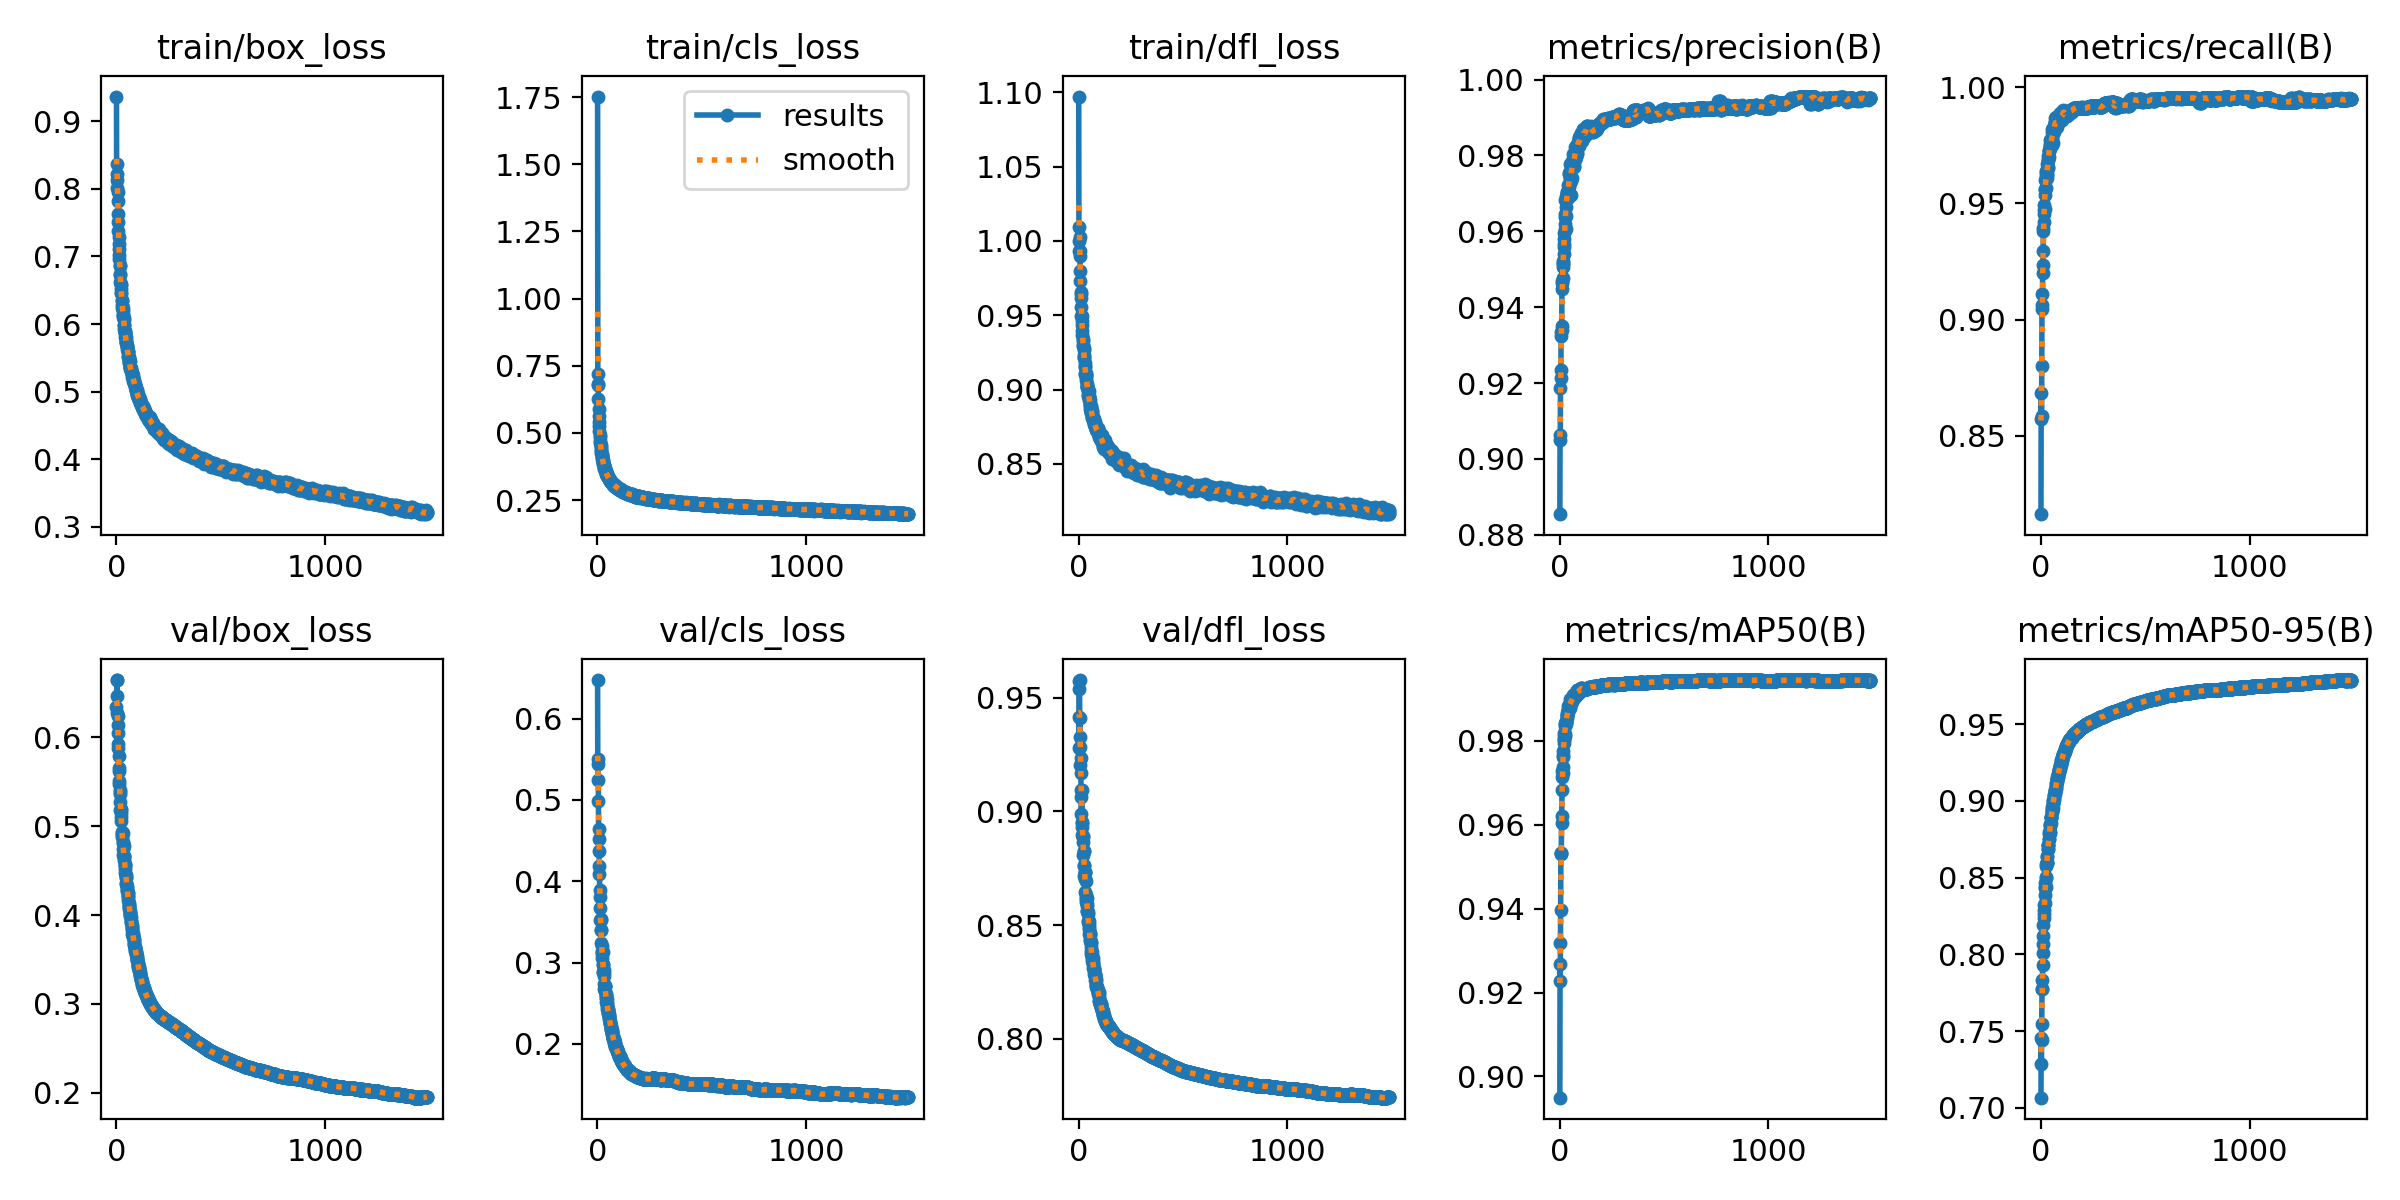

The data file committed next to this chart (first rows):
epoch, train/box_loss, train/cls_loss, train/dfl_loss, metrics/precision(B), metrics/recall(B), metrics/mAP50(B), metrics/mAP50-95(B), val/box_loss, val/cls_loss, val/dfl_loss, lr/pg0, lr/pg1, lr/pg2
1, 0.9363, 1.752, 1.097, 0.8854, 0.8163, 0.8949, 0.7066, 0.6337, 0.6473, 0.9414, 0.003325, 0.003325, 0.003325
2, 0.8012, 0.7182, 0.9934, 0.9064, 0.8685, 0.9268, 0.7452, 0.6271, 0.5249, 0.9278, 0.006656, 0.006656, 0.006656
3, 0.8221, 0.6825, 0.9997, 0.905, 0.8573, 0.9227, 0.7286, 0.6641, 0.5505, 0.9572, 0.009985, 0.009985, 0.009985
4, 0.837, 0.6778, 1.01, 0.9188, 0.8583, 0.9318, 0.744, 0.6641, 0.5438, 0.9537, 0.00999, 0.00999, 0.00999
5, 0.8135, 0.6276, 1.003, 0.9212, 0.88, 0.9396, 0.7546, 0.6466, 0.4983, 0.9578, 0.00999, 0.00999, 0.00999
6, 0.7948, 0.5892, 0.9934, 0.9234, 0.9112, 0.9531, 0.7776, 0.6137, 0.4515, 0.9328, 0.009987, 0.009987, 0.009987
7, 0.7814, 0.5637, 0.9898, 0.9323, 0.9062, 0.9534, 0.7776, 0.6241, 0.4641, 0.9411, 0.009983, 0.009983, 0.009983
8, 0.7621, 0.5408, 0.9797, 0.9335, 0.9046, 0.9534, 0.7832, 0.6041, 0.4376, 0.9283, 0.00998, 0.00998, 0.00998
9, 0.7508, 0.5246, 0.9729, 0.9339, 0.9199, 0.9604, 0.7933, 0.5879, 0.4187, 0.9203, 0.009977, 0.009977, 0.009977
10, 0.7379, 0.5067, 0.9656, 0.9352, 0.9234, 0.9622, 0.8007, 0.5926, 0.4084, 0.9233, 0.009974, 0.009974, 0.009974
11, 0.7279, 0.4937, 0.9642, 0.9449, 0.9294, 0.9682, 0.8065, 0.5785, 0.3891, 0.917, 0.00997, 0.00997, 0.00997
12, 0.7181, 0.4831, 0.9613, 0.9465, 0.938, 0.9714, 0.8117, 0.5657, 0.3808, 0.9093, 0.009967, 0.009967, 0.009967
13, 0.7114, 0.4715, 0.9553, 0.9469, 0.9392, 0.9728, 0.8188, 0.5619, 0.3667, 0.9063, 0.009964, 0.009964, 0.009964
14, 0.7024, 0.4608, 0.9497, 0.9507, 0.942, 0.9724, 0.8237, 0.5472, 0.3527, 0.8989, 0.00996, 0.00996, 0.00996
15, 0.696, 0.4545, 0.9495, 0.9478, 0.947, 0.9739, 0.826, 0.551, 0.3518, 0.9096, 0.009957, 0.009957, 0.009957
16, 0.6867, 0.446, 0.946, 0.9517, 0.9456, 0.9763, 0.8287, 0.5403, 0.354, 0.8955, 0.009954, 0.009954, 0.009954
17, 0.6853, 0.44, 0.9432, 0.9514, 0.9495, 0.9767, 0.8319, 0.5381, 0.3399, 0.8933, 0.00995, 0.00995, 0.00995
18, 0.6736, 0.4313, 0.9396, 0.952, 0.9476, 0.9777, 0.8338, 0.5357, 0.3395, 0.8947, 0.009947, 0.009947, 0.009947
19, 0.6726, 0.4247, 0.9366, 0.9559, 0.9534, 0.9796, 0.8387, 0.5272, 0.3243, 0.8896, 0.009944, 0.009944, 0.009944
20, 0.6615, 0.4199, 0.9328, 0.958, 0.9555, 0.9801, 0.8435, 0.518, 0.3138, 0.8888, 0.009941, 0.009941, 0.009941
21, 0.6596, 0.4177, 0.9343, 0.9596, 0.9563, 0.9804, 0.8438, 0.5196, 0.3202, 0.8891, 0.009937, 0.009937, 0.009937
22, 0.658, 0.4126, 0.9298, 0.9567, 0.9598, 0.982, 0.8465, 0.5143, 0.3111, 0.8807, 0.009934, 0.009934, 0.009934
23, 0.6517, 0.4091, 0.9292, 0.9541, 0.9621, 0.9811, 0.8437, 0.5175, 0.3129, 0.8867, 0.009931, 0.009931, 0.009931
24, 0.6454, 0.4012, 0.9279, 0.9619, 0.9604, 0.9811, 0.8507, 0.5062, 0.3059, 0.8827, 0.009927, 0.009927, 0.009927
25, 0.6452, 0.3975, 0.9265, 0.9606, 0.9564, 0.9816, 0.8495, 0.5098, 0.3124, 0.8825, 0.009924, 0.009924, 0.009924
26, 0.6356, 0.3957, 0.9235, 0.9639, 0.9638, 0.9835, 0.8575, 0.4929, 0.2974, 0.8764, 0.009921, 0.009921, 0.009921
27, 0.6346, 0.3929, 0.9221, 0.9647, 0.9636, 0.984, 0.8589, 0.4895, 0.2882, 0.8714, 0.009917, 0.009917, 0.009917
28, 0.6281, 0.3886, 0.921, 0.9682, 0.9627, 0.9844, 0.8598, 0.492, 0.2977, 0.876, 0.009914, 0.009914, 0.009914
29, 0.6243, 0.3831, 0.9177, 0.9607, 0.9645, 0.984, 0.8603, 0.4878, 0.2884, 0.8733, 0.009911, 0.009911, 0.009911
30, 0.6188, 0.3798, 0.9155, 0.9692, 0.961, 0.9846, 0.8596, 0.4926, 0.291, 0.8732, 0.009908, 0.009908, 0.009908
31, 0.6231, 0.3806, 0.916, 0.964, 0.9621, 0.9845, 0.864, 0.4813, 0.2867, 0.8703, 0.009904, 0.009904, 0.009904
32, 0.6126, 0.3745, 0.9103, 0.9663, 0.967, 0.9846, 0.8633, 0.4816, 0.2839, 0.873, 0.009901, 0.009901, 0.009901
33, 0.6137, 0.3722, 0.9105, 0.9704, 0.9651, 0.9854, 0.8683, 0.474, 0.2732, 0.8644, 0.009898, 0.009898, 0.009898
34, 0.6102, 0.3672, 0.9096, 0.9697, 0.9687, 0.9862, 0.8715, 0.467, 0.2671, 0.8632, 0.009894, 0.009894, 0.009894
35, 0.6061, 0.368, 0.9113, 0.9691, 0.9685, 0.9866, 0.8689, 0.4773, 0.2716, 0.8694, 0.009891, 0.009891, 0.009891
36, 0.6082, 0.3667, 0.9097, 0.9703, 0.9704, 0.9861, 0.8712, 0.4659, 0.271, 0.8599, 0.009888, 0.009888, 0.009888
37, 0.5983, 0.3608, 0.9062, 0.9694, 0.9657, 0.9859, 0.8711, 0.4665, 0.2709, 0.8614, 0.009884, 0.009884, 0.009884
38, 0.5984, 0.3624, 0.9085, 0.9688, 0.9727, 0.9868, 0.8749, 0.4647, 0.2647, 0.8619, 0.009881, 0.009881, 0.009881
39, 0.5928, 0.3571, 0.9037, 0.9707, 0.9701, 0.9873, 0.8749, 0.4616, 0.261, 0.8621, 0.009878, 0.009878, 0.009878
40, 0.5878, 0.3538, 0.902, 0.9709, 0.9726, 0.9874, 0.8796, 0.4574, 0.2603, 0.8584, 0.009875, 0.009875, 0.009875
41, 0.5896, 0.3534, 0.9028, 0.9722, 0.9727, 0.9874, 0.8785, 0.4559, 0.2581, 0.8595, 0.009871, 0.009871, 0.009871
42, 0.5868, 0.3489, 0.9015, 0.9707, 0.9741, 0.9884, 0.8789, 0.4548, 0.2559, 0.8563, 0.009868, 0.009868, 0.009868
43, 0.5864, 0.3482, 0.9018, 0.9718, 0.9756, 0.9875, 0.88, 0.4518, 0.252, 0.856, 0.009865, 0.009865, 0.009865
44, 0.5804, 0.3463, 0.8988, 0.9721, 0.9745, 0.9881, 0.8835, 0.447, 0.2548, 0.8558, 0.009861, 0.009861, 0.009861
45, 0.5802, 0.3451, 0.8998, 0.9725, 0.977, 0.9885, 0.8845, 0.4449, 0.2507, 0.8548, 0.009858, 0.009858, 0.009858
46, 0.5766, 0.3438, 0.8966, 0.9754, 0.9736, 0.9886, 0.8851, 0.4429, 0.2489, 0.8517, 0.009855, 0.009855, 0.009855
47, 0.5733, 0.3404, 0.8953, 0.9751, 0.9746, 0.9884, 0.8858, 0.4415, 0.2466, 0.8513, 0.009851, 0.009851, 0.009851
48, 0.5733, 0.3403, 0.8991, 0.9744, 0.9752, 0.9883, 0.8891, 0.435, 0.2424, 0.8503, 0.009848, 0.009848, 0.009848
49, 0.5712, 0.3398, 0.8958, 0.9759, 0.9778, 0.989, 0.8892, 0.4357, 0.2429, 0.8518, 0.009845, 0.009845, 0.009845
50, 0.5674, 0.3361, 0.8944, 0.9748, 0.9766, 0.9891, 0.8895, 0.4325, 0.2417, 0.8491, 0.009842, 0.009842, 0.009842
51, 0.5671, 0.3348, 0.8932, 0.9776, 0.9758, 0.9879, 0.8892, 0.4306, 0.2413, 0.8481, 0.009838, 0.009838, 0.009838
52, 0.5677, 0.3362, 0.8955, 0.9739, 0.9776, 0.99, 0.8935, 0.4278, 0.2382, 0.846, 0.009835, 0.009835, 0.009835
53, 0.5624, 0.3342, 0.8928, 0.9697, 0.9807, 0.9892, 0.8936, 0.4266, 0.2376, 0.8463, 0.009832, 0.009832, 0.009832
54, 0.5599, 0.3335, 0.8895, 0.9735, 0.9784, 0.9891, 0.8926, 0.4247, 0.2366, 0.8455, 0.009828, 0.009828, 0.009828
55, 0.5582, 0.3299, 0.8902, 0.9734, 0.9819, 0.9893, 0.8944, 0.4248, 0.234, 0.8462, 0.009825, 0.009825, 0.009825
56, 0.5589, 0.3284, 0.8887, 0.9778, 0.975, 0.9896, 0.8959, 0.4208, 0.2339, 0.8438, 0.009822, 0.009822, 0.009822
57, 0.5514, 0.3273, 0.8867, 0.9786, 0.9761, 0.9901, 0.8955, 0.4211, 0.2326, 0.8429, 0.009819, 0.009819, 0.009819
58, 0.5521, 0.3267, 0.889, 0.974, 0.9816, 0.9901, 0.898, 0.4171, 0.2307, 0.8425, 0.009815, 0.009815, 0.009815
59, 0.5509, 0.3249, 0.8883, 0.9784, 0.9804, 0.99, 0.9001, 0.4116, 0.2258, 0.842, 0.009812, 0.009812, 0.009812
60, 0.5498, 0.3254, 0.8849, 0.9769, 0.9815, 0.9895, 0.8989, 0.4132, 0.2281, 0.8402, 0.009809, 0.009809, 0.009809
... 1,428 more rows
